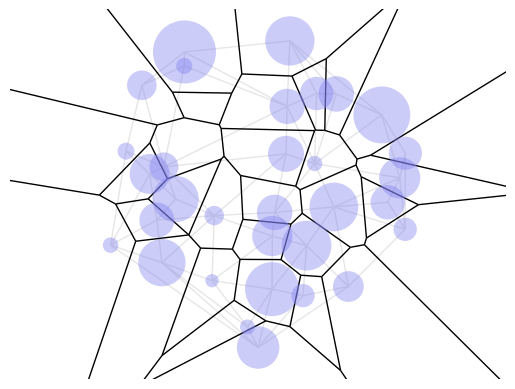

Recreate this plot in Python.
"""
https://gist.github.com/marmakoide/45d5389252683ae09c2df49d0548a627

MIT License

[redacted]

Permission is hereby granted, free of charge, to any person obtaining a copy of this software and associated
documentation files (the "Software"), to deal in the Software without restriction, including without limitation
the rights to use, copy, modify, merge, publish, distribute, sublicense, and/or sell copies of the Software,
and to permit persons to whom the Software is furnished to do so, subject to the following conditions:

The above copyright notice and this permission notice shall be included in all copies or substantial portions
of the Software.

THE SOFTWARE IS PROVIDED "AS IS", WITHOUT WARRANTY OF ANY KIND, EXPRESS OR IMPLIED, INCLUDING BUT NOT LIMITED
TO THE WARRANTIES OF MERCHANTABILITY, FITNESS FOR A PARTICULAR PURPOSE AND NONINFRINGEMENT. IN NO EVENT SHALL
THE AUTHORS OR COPYRIGHT HOLDERS BE LIABLE FOR ANY CLAIM, DAMAGES OR OTHER LIABILITY, WHETHER IN AN ACTION OF
CONTRACT, TORT OR OTHERWISE, ARISING FROM, OUT OF OR IN CONNECTION WITH THE SOFTWARE OR THE USE OR OTHER DEALINGS
IN THE SOFTWARE.
"""

import itertools

import numpy as np
from matplotlib import pyplot as plot
from matplotlib.collections import LineCollection
from scipy.spatial import ConvexHull

# --- Misc. geometry code -----------------------------------------------------

"""
Pick N points uniformly from the unit disc
This sampling algorithm does not use rejection sampling.
"""


def disc_uniform_pick(N):
    angle = (2 * np.pi) * np.random.random(N)
    out = np.stack([np.cos(angle), np.sin(angle)], axis=1)
    out *= np.sqrt(np.random.random(N))[:, None]
    return out


def norm2(X):
    return np.sqrt(np.sum(X**2))


def normalized(X):
    return X / norm2(X)


# --- Delaunay triangulation --------------------------------------------------


def get_triangle_normal(A, B, C):
    return normalized(np.cross(A, B) + np.cross(B, C) + np.cross(C, A))


def get_power_circumcenter(A, B, C):
    N = get_triangle_normal(A, B, C)
    return (-0.5 / N[2]) * N[:2]


def is_ccw_triangle(A, B, C):
    M = np.concatenate([np.stack([A, B, C]), np.ones((3, 1))], axis=1)
    return np.linalg.det(M) > 0


def get_power_triangulation(S, R):
    # Compute the lifted weighted points
    S_norm = np.sum(S**2, axis=1) - R**2
    S_lifted = np.concatenate([S, S_norm[:, None]], axis=1)

    # Special case for 3 points
    if S.shape[0] == 3:
        if is_ccw_triangle(S[0], S[1], S[2]):
            return [[0, 1, 2]], np.array([get_power_circumcenter(*S_lifted)])
        else:
            return [[0, 2, 1]], np.array([get_power_circumcenter(*S_lifted)])

    # Compute the convex hull of the lifted weighted points
    hull = ConvexHull(S_lifted)

    # Extract the Delaunay triangulation from the lower hull
    tri_list = tuple(
        [a, b, c] if is_ccw_triangle(S[a], S[b], S[c]) else [a, c, b]
        for (a, b, c), eq in zip(hull.simplices, hull.equations)
        if eq[2] <= 0
    )

    # Compute the Voronoi points
    V = np.array([get_power_circumcenter(*S_lifted[tri]) for tri in tri_list])

    # Job done
    return tri_list, V


# --- Compute Voronoi cells ---------------------------------------------------

"""
Compute the segments and half-lines that delimits each Voronoi cell
  * The segments are oriented so that they are in CCW order
  * Each cell is a list of (i, j), (A, U, tmin, tmax) where
     * i, j are the indices of two ends of the segment. Segments end points are
       the circumcenters. If i or j is set to None, then it's an infinite end
     * A is the origin of the segment
     * U is the direction of the segment, as a unit vector
     * tmin is the parameter for the left end of the segment. Can be -1, for minus infinity
     * tmax is the parameter for the right end of the segment. Can be -1, for infinity
     * Therefore, the endpoints are [A + tmin * U, A + tmax * U]
"""


def get_voronoi_cells(S, V, tri_list):
    # Keep track of which circles are included in the triangulation
    vertices_set = frozenset(itertools.chain(*tri_list))

    # Keep track of which edge separate which triangles
    edge_map = {}
    for i, tri in enumerate(tri_list):
        for edge in itertools.combinations(tri, 2):
            edge = tuple(sorted(edge))
            if edge in edge_map:
                edge_map[edge].append(i)
            else:
                edge_map[edge] = [i]

    # For each triangle
    voronoi_cell_map = {i: [] for i in vertices_set}

    for i, (a, b, c) in enumerate(tri_list):
        # For each edge of the triangle
        for u, v, w in ((a, b, c), (b, c, a), (c, a, b)):
            # Finite Voronoi edge
            edge = tuple(sorted((u, v)))
            if len(edge_map[edge]) == 2:
                j, k = edge_map[edge]
                if k == i:
                    j, k = k, j

                # Compute the segment parameters
                U = V[k] - V[j]
                U_norm = norm2(U)

                # Add the segment
                voronoi_cell_map[u].append(((j, k), (V[j], U / U_norm, 0, U_norm)))
            else:
                # Infinite Voronoi edge
                # Compute the segment parameters
                A, B, C, D = S[u], S[v], S[w], V[i]
                U = normalized(B - A)
                I = A + np.dot(D - A, U) * U
                W = normalized(I - D)
                if np.dot(W, I - C) < 0:
                    W = -W

                # Add the segment
                voronoi_cell_map[u].append(((edge_map[edge][0], -1), (D, W, 0, None)))
                voronoi_cell_map[v].append(((-1, edge_map[edge][0]), (D, -W, None, 0)))

    # Order the segments
    def order_segment_list(segment_list):
        # Pick the first element
        first = min((seg[0][0], i) for i, seg in enumerate(segment_list))[1]

        # In-place ordering
        segment_list[0], segment_list[first] = segment_list[first], segment_list[0]
        for i in range(len(segment_list) - 1):
            for j in range(i + 1, len(segment_list)):
                if segment_list[i][0][1] == segment_list[j][0][0]:
                    segment_list[i + 1], segment_list[j] = segment_list[j], segment_list[i + 1]
                    break

        # Job done
        return segment_list

    # Job done
    return {i: order_segment_list(segment_list) for i, segment_list in voronoi_cell_map.items()}


# --- Plot all the things -----------------------------------------------------


def display(S, R, tri_list, voronoi_cell_map):
    # Setup
    fig, ax = plot.subplots()
    plot.axis("equal")
    plot.axis("off")

    # Set min/max display size, as Matplotlib does it wrong
    min_corner = np.amin(S, axis=0) - np.max(R)
    max_corner = np.amax(S, axis=0) + np.max(R)
    plot.xlim((min_corner[0], max_corner[0]))
    plot.ylim((min_corner[1], max_corner[1]))

    # Plot the samples
    for Si, Ri in zip(S, R):
        ax.add_artist(plot.Circle(Si, Ri, fill=True, alpha=0.4, lw=0.0, color="#8080f0", zorder=1))

    # Plot the power triangulation
    edge_set = frozenset(tuple(sorted(edge)) for tri in tri_list for edge in itertools.combinations(tri, 2))
    line_list = LineCollection([(S[i], S[j]) for i, j in edge_set], lw=1.0, colors=".9")
    line_list.set_zorder(0)
    ax.add_collection(line_list)

    # Plot the Voronoi cells
    edge_map = {}
    for segment_list in voronoi_cell_map.values():
        for edge, (A, U, tmin, tmax) in segment_list:
            edge = tuple(sorted(edge))
            if edge not in edge_map:
                if tmax is None:
                    tmax = 10
                if tmin is None:
                    tmin = -10

                edge_map[edge] = (A + tmin * U, A + tmax * U)

    line_list = LineCollection(edge_map.values(), lw=1.0, colors="k")
    line_list.set_zorder(0)
    ax.add_collection(line_list)

    # Job done
    plot.show()


# --- Main entry point --------------------------------------------------------


def main():
    # Generate samples, S contains circles center, R contains circles radius
    sample_count = 32
    S = 5 * disc_uniform_pick(sample_count)
    R = 0.8 * np.random.random(sample_count) + 0.2

    # Compute the power triangulation of the circles
    tri_list, V = get_power_triangulation(S, R)

    # Compute the Voronoi cells
    voronoi_cell_map = get_voronoi_cells(S, V, tri_list)

    # Display the result
    display(S, R, tri_list, voronoi_cell_map)


if __name__ == "__main__":
    main()
